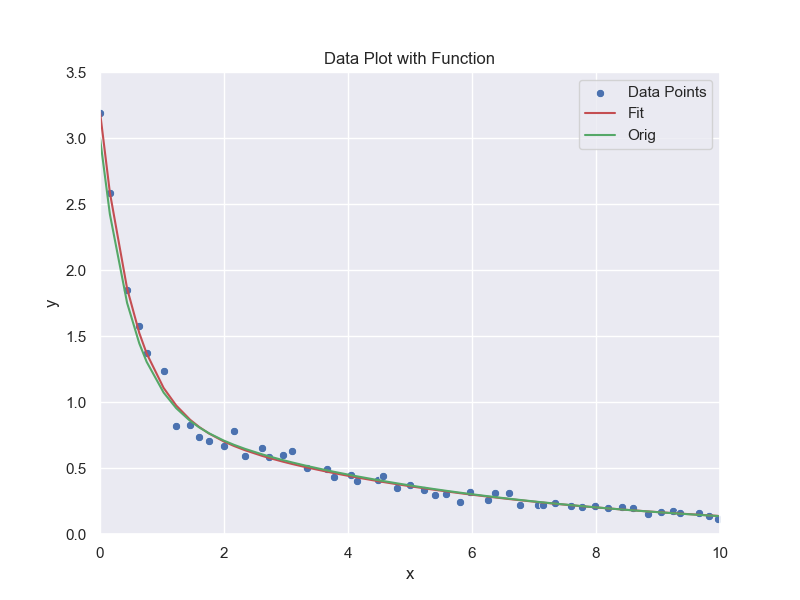

Data behind this chart, as committed beside it:
data_x, "data_y"
0.000000, 3.19
0.1593, 2.587
0.4366, 1.848
0.6341, 1.577
0.7522, 1.374
1.026, 1.233
1.23, 0.8216
1.453, 0.8253
1.601, 0.733
1.755, 0.7034
1.996, 0.6691
2.16, 0.7817
2.338, 0.5891
2.615, 0.6498
2.727, 0.5838
2.945, 0.5997
3.102, 0.6254
3.34, 0.4995
3.663, 0.4918
3.771, 0.4342
4.055, 0.4485
4.152, 0.4032
4.484, 0.4077
4.561, 0.4427
4.797, 0.3505
5.004, 0.371
5.218, 0.3333
5.401, 0.2969
5.588, 0.3042
5.806, 0.2444
5.969, 0.3198
6.254, 0.2549
6.376, 0.3139
6.591, 0.3087
6.779, 0.2213
7.059, 0.2229
7.14, 0.2164
7.333, 0.2352
7.595, 0.2155
7.773, 0.2079
7.985, 0.2102
8.194, 0.1953
8.427, 0.2008
8.601, 0.194
8.833, 0.1502
9.043, 0.1695
9.242, 0.1729
9.358, 0.1567
9.656, 0.1595
9.816, 0.1347
9.969, 0.1142
